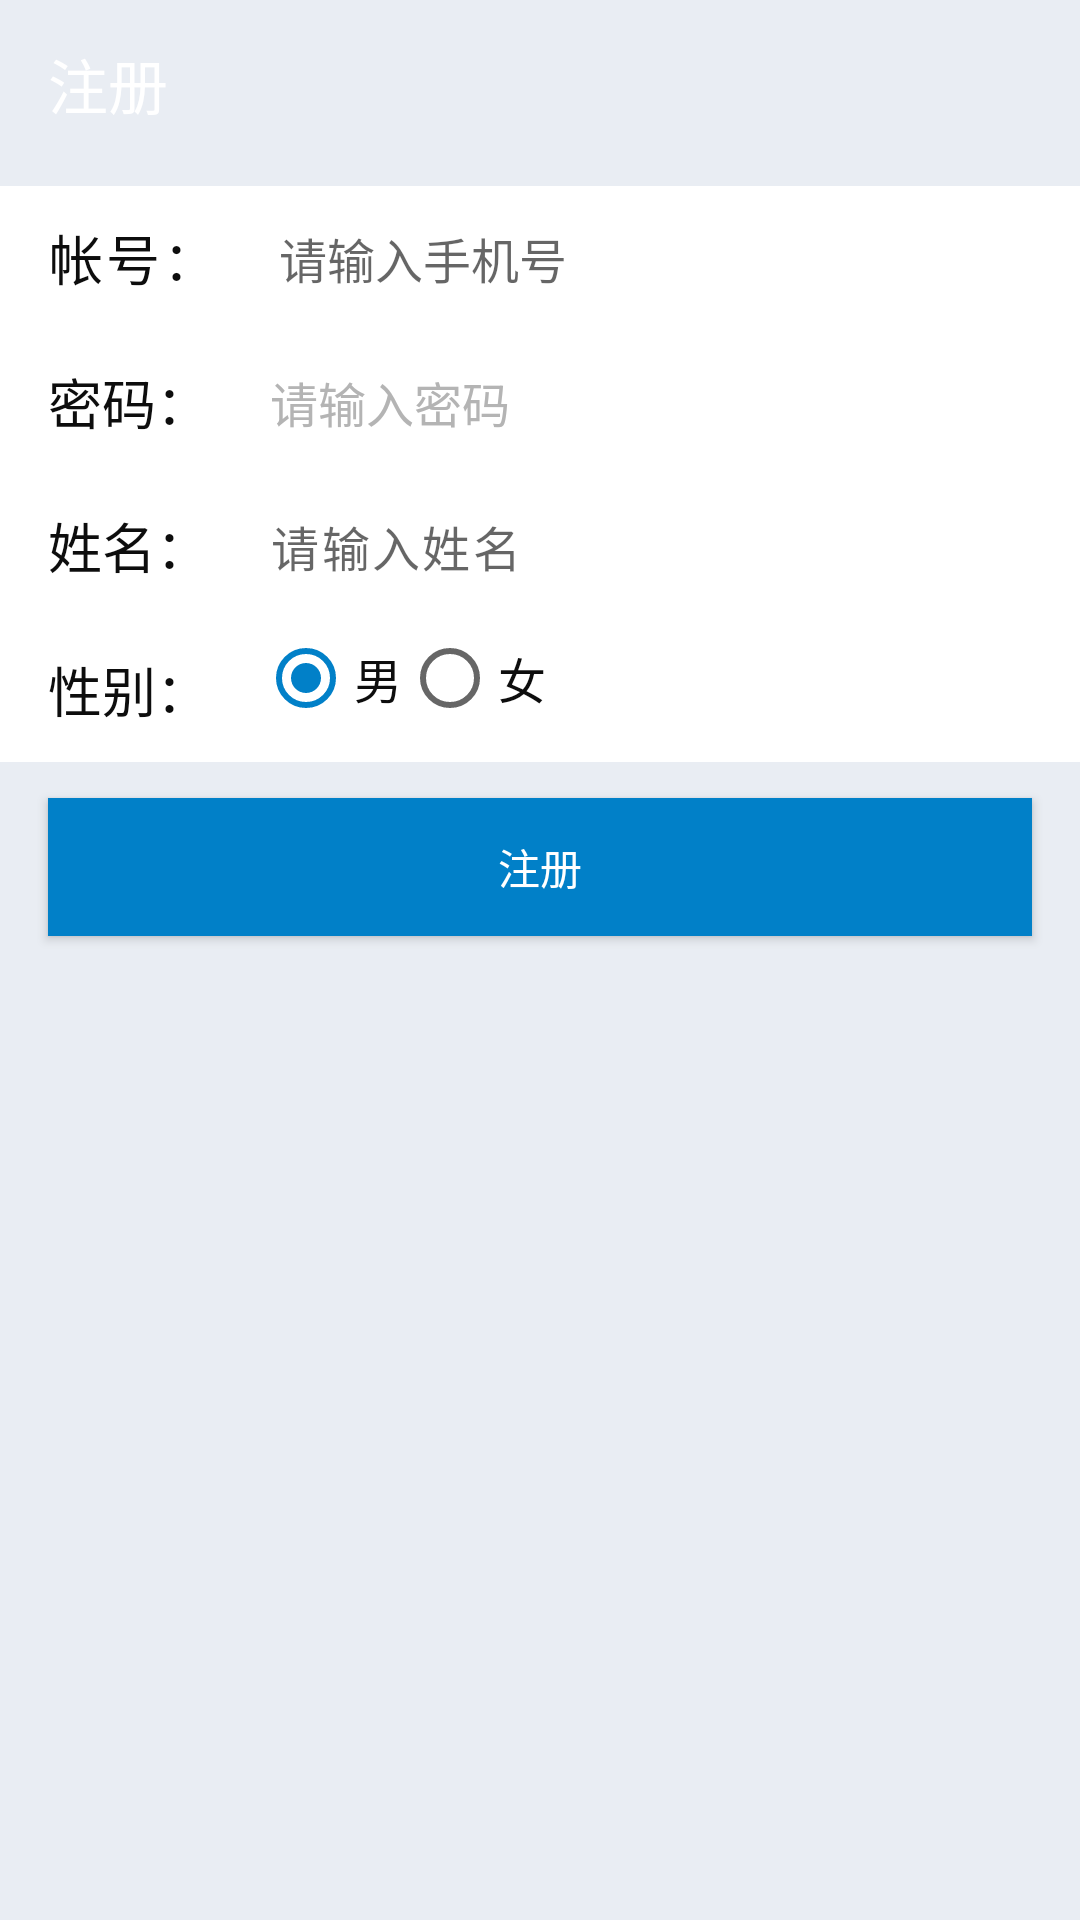

Reconstruct the res/layout file that produces this screen, plus the resources it refers to.
<!-- AndroidManifest.xml: application theme AppTheme -->
<!-- res/layout/activity_register.xml -->
<LinearLayout xmlns:android="http://schemas.android.com/apk/res/android"
    xmlns:tools="http://schemas.android.com/tools"
    android:layout_width="match_parent"
    android:layout_height="match_parent"
    xmlns:app="http://schemas.android.com/apk/res-auto"
    android:background="@color/gray_background"
    android:orientation="vertical"
    android:id="@+id/content">

    <androidx.appcompat.widget.Toolbar
        android:id="@+id/toolbar"
        android:layout_width="match_parent"
        android:layout_height="?actionBarSize"
        android:background="@drawable/shape"
        app:title="注册"
        app:titleTextColor="@android:color/white" />
    <androidx.constraintlayout.widget.ConstraintLayout
        android:layout_width="match_parent"
        android:layout_height="wrap_content"
        android:layout_marginTop="6dp"
        android:background="#ffffff">


        <TextView
            android:id="@+id/tv_account"
            android:layout_width="wrap_content"
            android:layout_height="48dp"
            android:gravity="center_vertical"
            android:letterSpacing="0.05"
            android:lines="1"
            android:paddingLeft="16dp"
            android:text="帐号："
            android:textColor="@color/text_black"
            android:textSize="18dp"
            app:layout_constraintTop_toTopOf="parent"
            app:layout_constraintLeft_toLeftOf="parent"/>

        <EditText
            android:id="@+id/et_phone_num"
            android:layout_width="240dp"
            android:layout_height="48dp"
            android:layout_marginLeft="20dp"
            android:layout_marginRight="10dp"
            android:background="@null"
            android:gravity="center_vertical"
            android:hint="请输入手机号"
            android:inputType="phone"
            android:lines="1"
            android:maxLength="11"
            android:textColor="@color/text_black"
            android:textSize="16dp"
            app:layout_constraintTop_toTopOf="parent"
            app:layout_constraintLeft_toRightOf="@+id/tv_account"
            />

        <TextView
            android:id="@+id/tv_password"
            android:layout_width="wrap_content"
            android:layout_height="48dp"
            android:gravity="center_vertical"
            android:lines="1"
            android:paddingLeft="16dp"
            android:text="密码："
            app:layout_constraintTop_toBottomOf="@+id/tv_account"
            app:layout_constraintLeft_toLeftOf="parent"
            android:textColor="@color/text_black"
            android:textSize="18dp" />

        <EditText
            android:id="@+id/et_password"
            android:layout_width="240dp"
            android:layout_height="48dp"
           app:layout_constraintTop_toBottomOf="@+id/et_phone_num"
            app:layout_constraintLeft_toRightOf="@+id/tv_password"
            android:layout_marginRight="10dp"
            android:layout_marginLeft="20dp"
            android:background="@null"
            android:gravity="center_vertical"
            android:hint="请输入密码"
            android:inputType="textPassword"
            android:lines="1"
            android:textColor="@color/text_black"
            android:textColorHint="@color/text_hint_color"
            android:textSize="16dp"
            />

        <TextView

            android:id="@+id/tv_nickname"
            android:layout_width="wrap_content"
            android:layout_height="48dp"
            android:gravity="center_vertical"
            android:lines="1"
            android:paddingLeft="16dp"
            android:text="姓名："
            android:textColor="@color/text_black"
            android:textSize="18dp"
            app:layout_constraintTop_toBottomOf="@+id/tv_password"
            app:layout_constraintLeft_toLeftOf="parent"/>

        <EditText
            android:id="@+id/et_nickname"
            android:layout_width="240dp"
            android:layout_height="48dp"
            app:layout_constraintLeft_toRightOf="@+id/tv_nickname"
            app:layout_constraintTop_toBottomOf="@+id/tv_password"
            android:layout_marginLeft="20dp"
            android:layout_marginRight="10dp"
            android:background="@null"
            android:gravity="center_vertical"
            android:hint="请输入姓名"
            android:letterSpacing="0.05"
            android:lines="1"
            android:maxLength="11"
            android:textColor="@color/text_black"
            android:textSize="16dp"
            />
        <TextView

            android:id="@+id/tv_gender"
            android:layout_width="wrap_content"
            android:layout_height="48dp"
            android:gravity="center_vertical"
            android:lines="1"
            android:paddingLeft="16dp"
            android:text="性别："
            android:textColor="@color/text_black"
            android:textSize="18dp"
            app:layout_constraintTop_toBottomOf="@+id/tv_nickname"
            app:layout_constraintLeft_toLeftOf="parent"/>

        <RadioGroup
            android:id="@+id/rd_gender"
            android:layout_width="wrap_content"
            android:layout_height="wrap_content"
            android:layout_centerVertical="true"
            android:layout_marginLeft="16dp"
            android:orientation="horizontal"
            android:layout_marginTop="4dp"
           app:layout_constraintTop_toBottomOf="@+id/tv_nickname"
            app:layout_constraintLeft_toRightOf="@+id/tv_gender">

            <RadioButton
                android:id="@+id/rb_boy"
                android:layout_width="wrap_content"
                android:layout_height="wrap_content"
                android:checked="true"
                android:text="男"
                android:textColor="@color/text_black"
                android:textSize="16sp" />

            <RadioButton
                android:id="@+id/rb_girl"
                android:layout_width="wrap_content"
                android:layout_height="wrap_content"
                android:text="女"
                android:textColor="@color/text_black"
                android:textSize="16sp" />
        </RadioGroup>

    </androidx.constraintlayout.widget.ConstraintLayout>


    <Button
        android:id="@+id/btn_register"
        android:layout_width="match_parent"
        android:layout_height="46dp"
        android:layout_marginLeft="16dp"
        android:layout_marginRight="16dp"
        android:layout_marginTop="12dp"
        android:background="#0180c8"
        android:gravity="center"
        android:text="注册"
        android:textColor="#ffffff"/>

</LinearLayout>
<!-- resources referenced by this layout -->
<resources>
  <color name="gray_background">#e9edf3</color>
  <color name="text_black">#0d0d0d</color>
  <color name="text_hint_color">#b4b4b4</color>
  <style name="AppTheme" parent="Theme.AppCompat.Light.NoActionBar">
          
          <item name="colorPrimary">@color/colorPrimary</item>
          <item name="colorPrimaryDark">@color/colorPrimaryDark</item>
          <item name="colorAccent">@color/colorAccent</item>
          <item name="android:windowContentOverlay">@null</item>
          <item name="android:windowBackground">@android:color/white</item>
      </style>
  <color name="colorPrimary">#183c8f</color>
  <color name="colorPrimaryDark">#183c8f</color>
  <color name="colorAccent">#0180c8</color>
</resources>
